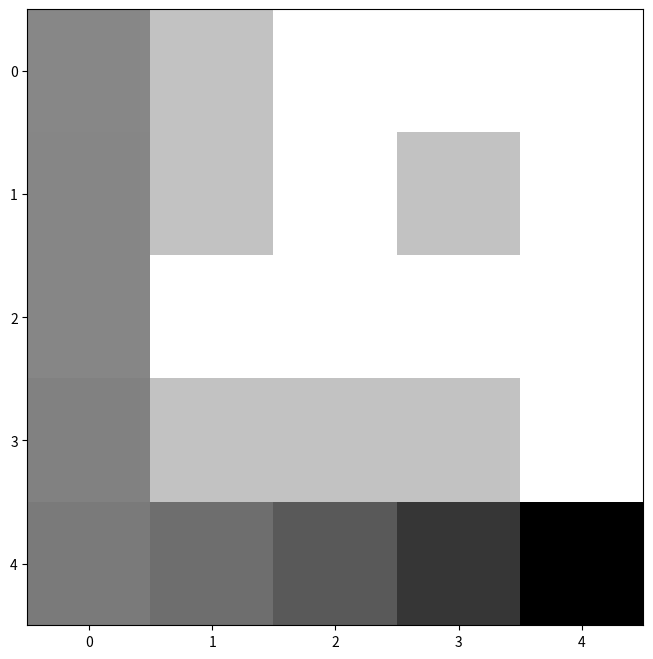

Write the Python code that produced this figure.
"""ADS_CSCSE01/stack/maze.py
Lab-1: 

1.3. Write the code for the Maze problems. Show the input and output in the Graphical Form. 
Also show the intermediate stages in the output so that the working of the algorithm is clear.
"""

import numpy as np

from matplotlib import pyplot as plt
from typing import List, Tuple

def solve_maze(maze: List[List[int]]) -> List[Tuple[int]]:

    rows = len(maze)
    cols = len(maze[0])
    start = (0, 0)                      # start of the stack
    end = (rows - 1, cols - 1)          # end of the stack

    stack = [start]
    visited = set()

    while stack:
        current = stack[-1]
        if current == end:
            break

        neighbors = get_neighbors(current, maze)

        if unvisited_neighbors := [n for n in neighbors if n not in visited]:
            next_cell = unvisited_neighbors[0]
            stack.append(next_cell)
            visited.add(next_cell)

        else:
            stack.pop()

    return stack


def get_neighbors(cell: int, maze: List[List[int]]) -> List[Tuple[int]]:
    row, col = cell
    neighbors = []

    # Defining the possible moves (up, down, left, right)
    moves = [(1, 0), (-1, 0), (0, 1), (0, -1)]

    for dr, dc in moves:
        new_row, new_col = row + dr, col + dc
        if 0 <= new_row < len(maze) and 0 <= new_col < len(maze[0]) and maze[new_row][new_col] == '0':
            neighbors.append((new_row, new_col))

    return neighbors


def visualize_maze_step_by_step(maze: List[List[int]], solution_path: List[Tuple[int]]) -> None:

    for row in maze:
        print(" ". join(row))
    print()

    for step, (row, col) in enumerate(solution_path):
        maze[row][col] = f'{step}'
        for r in maze:
            print(" ". join(r))
        print()


def visualize_maze(maze: List[List[int]], solution_path: List[Tuple[int]]) -> None:
    maze = np.array(maze, dtype=int)

    fig, ax = plt.subplots(figsize=(8, 8))
    ax.imshow(maze, cmap='binary')

    for step, (row, col) in enumerate(solution_path):
        maze[row, col] = 2                              # Marking the path with different value
        ax.imshow(maze, cmap='binary', alpha=0.3)
        plt.pause(1)

    plt.show()


if __name__ == '__main__':
    maze =[
        ['0', '1', '0', '0', '0'],
        ['0', '1', '0', '1', '0'],
        ['0', '0', '0', '0', '0'],
        ['0', '1', '1', '1', '0'],
        ['0', '0', '0', '0', '0']
    ]

    solution_path = solve_maze(maze)
    print("Solution Path: ", solution_path)
    visualize_maze_step_by_step(maze, solution_path)
    visualize_maze(maze, solution_path)
